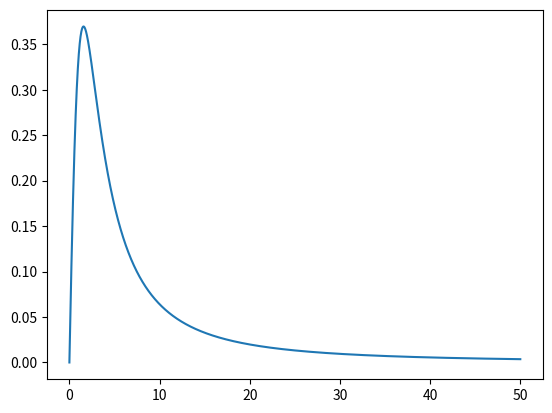

Generate this figure with matplotlib:
# %%
def minima(xlow, xhigh, f, Nmax):
    n = 0
    phi = (1 + 5**(1/2)) / 2
    while(n < Nmax and xhigh - xlow > 10**-6):
        d = (phi - 1)*(xhigh - xlow)
        x1 = xlow + d
        x2 = xhigh - d
        if(f(x1) < f(x2)):
            xlow = x2
        elif(f(x1) > f(x2)):
            xhigh = x1
        n = n + 1
    return (xlow + xhigh) / 2
    print("The minima is ", f((xlow + xhigh) / 2), " when x = ", (xlow + xhigh) / 2)


#%%
import numpy as np
import matplotlib.pyplot as plt

g = lambda c : 2*c / (4 + 0.8*c + c**2 + 0.2*c**3)
f = lambda c : -2*c / (4 + 0.8*c + c**2 + 0.2*c**3)

c_arr = np.linspace(0, 50, 10000)
g_arr = []

for c in c_arr:
    g_arr.append(g(c))

plt.plot(c_arr, g_arr)
plt.show()

maxima = minima(0, 10, f, 100)
print("The maxima value is", g(maxima), "when x = ", maxima)



